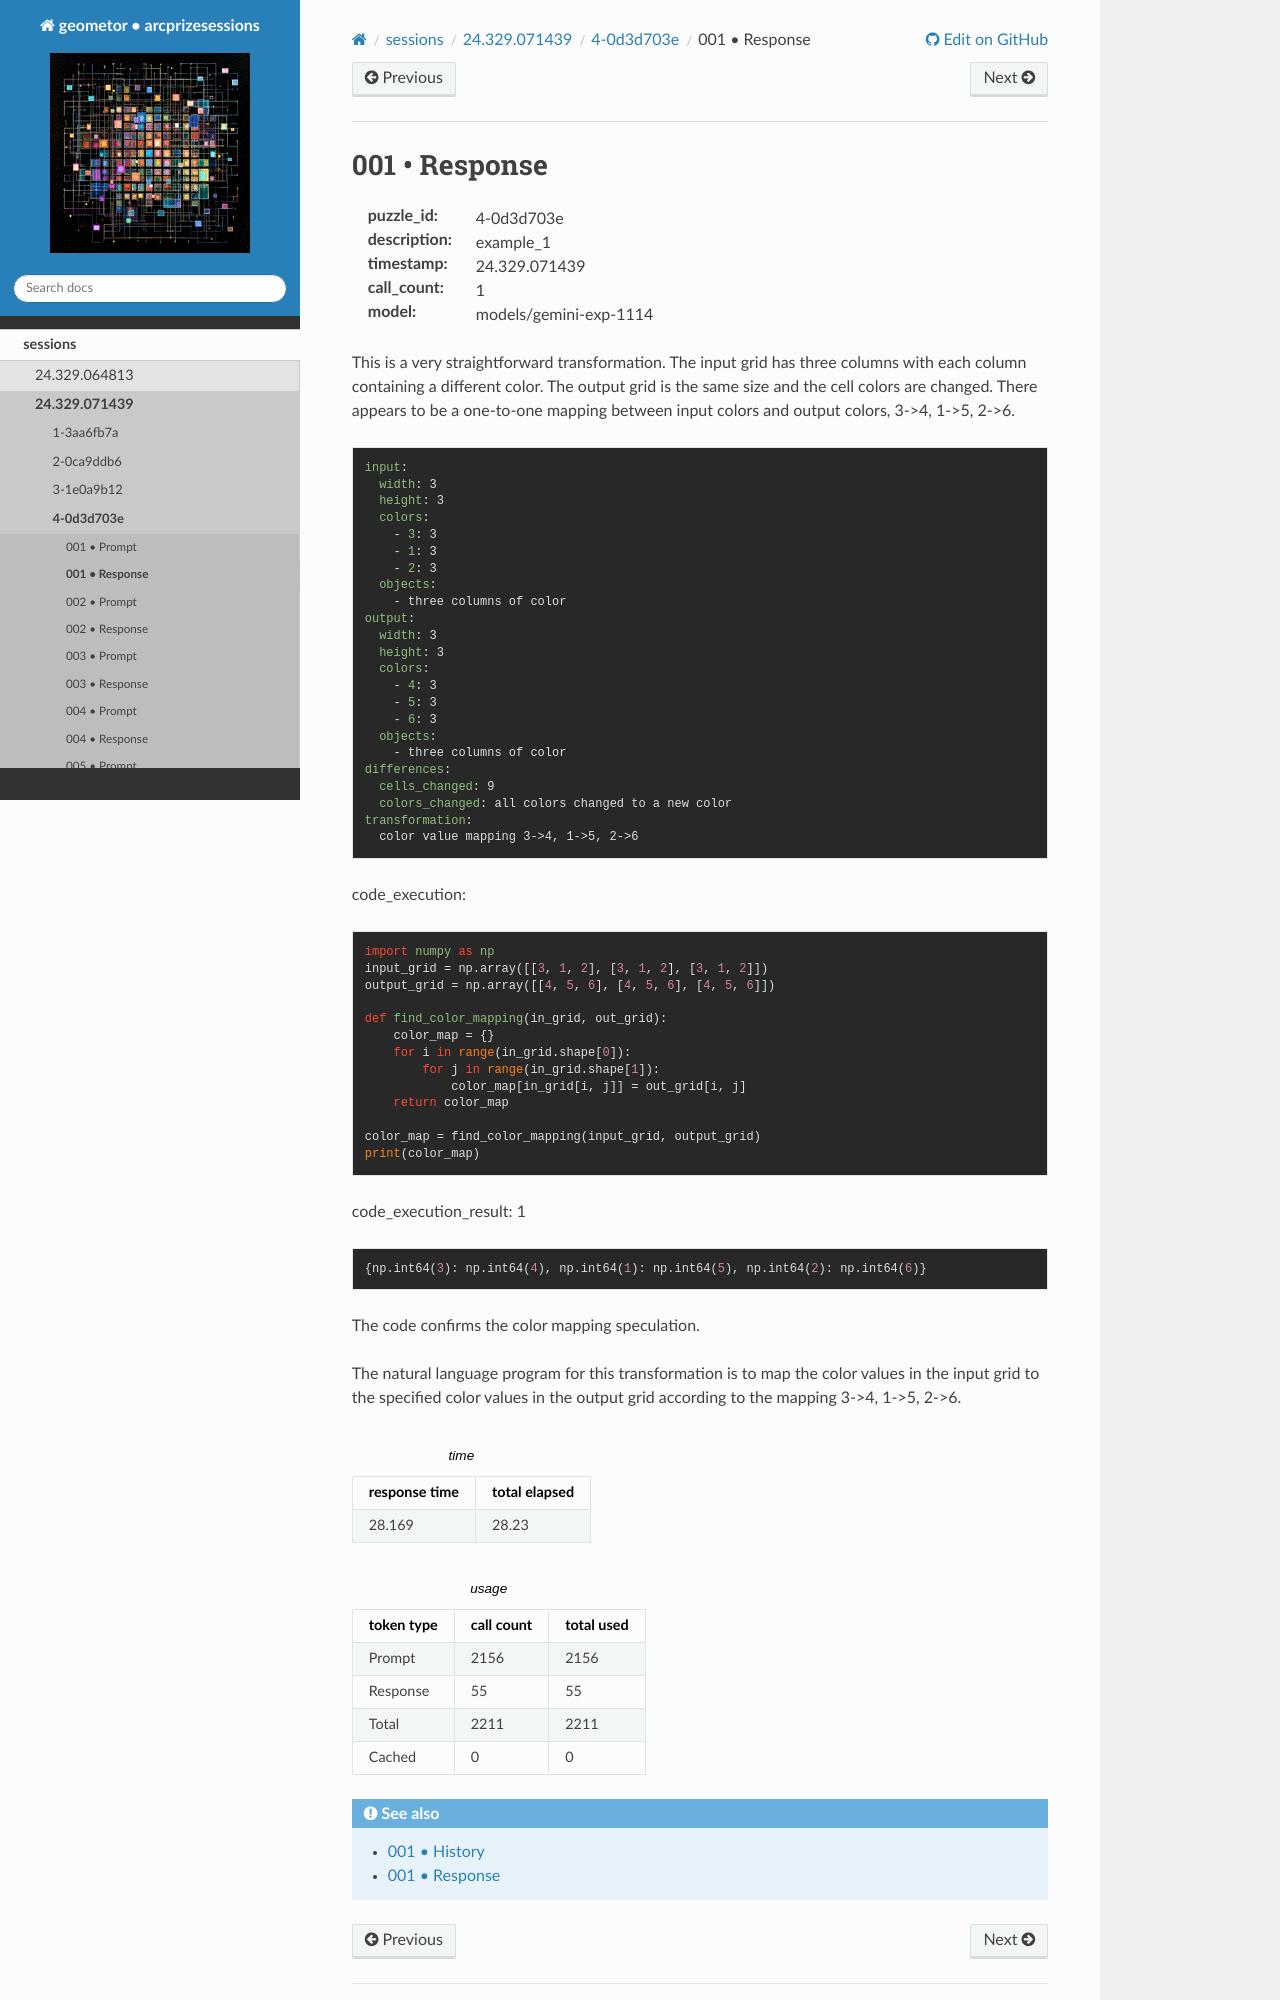

repository: geometor/arcprizesessions · page: sessions/24.329.071439/4-0d3d703e/001-response/index.html · generator: sphinx

001 • Response
==============

:puzzle_id: 4-0d3d703e
:description: example_1
:timestamp: 24.329.071439
:call_count: 1

:model: models/gemini-exp-1114






This is a very straightforward transformation. The input grid has three columns with each column containing a different color. The output grid is the same size and the cell colors are changed. There appears to be a one-to-one mapping between input colors and output colors, 3->4, 1->5, 2->6.

.. code-block:: yaml

   input:
     width: 3
     height: 3
     colors:
       - 3: 3
       - 1: 3
       - 2: 3
     objects:
       - three columns of color
   output:
     width: 3
     height: 3
     colors:
       - 4: 3
       - 5: 3
       - 6: 3
     objects:
       - three columns of color
   differences:
     cells_changed: 9
     colors_changed: all colors changed to a new color
   transformation:
     color value mapping 3->4, 1->5, 2->6






code_execution:






.. code-block:: python


   import numpy as np
   input_grid = np.array([[3, 1, 2], [3, 1, 2], [3, 1, 2]])
   output_grid = np.array([[4, 5, 6], [4, 5, 6], [4, 5, 6]])

   def find_color_mapping(in_grid, out_grid):
       color_map = {}
       for i in range(in_grid.shape[0]):
           for j in range(in_grid.shape[1]):
               color_map[in_grid[i, j]] = out_grid[i, j]
       return color_map

   color_map = find_color_mapping(input_grid, output_grid)
   print(color_map)






code_execution_result: 1






.. code-block::

   {np.int64(3): np.int64(4), np.int64(1): np.int64(5), np.int64(2): np.int64(6)}






The code confirms the color mapping speculation. 

The natural language program for this transformation is to map the color values in the input grid to the specified color values in the output grid according to the mapping 3->4, 1->5, 2->6.






.. list-table:: time
   :header-rows: 1

   * - response time
     - total elapsed
   * - 28.169 
     - 28.23 



.. list-table:: usage
   :header-rows: 1

   * - token type
     - call count
     - total used

   * - Prompt 
     - 2156 
     - 2156 

   * - Response 
     - 55 
     - 55 

   * - Total 
     - 2211 
     - 2211
